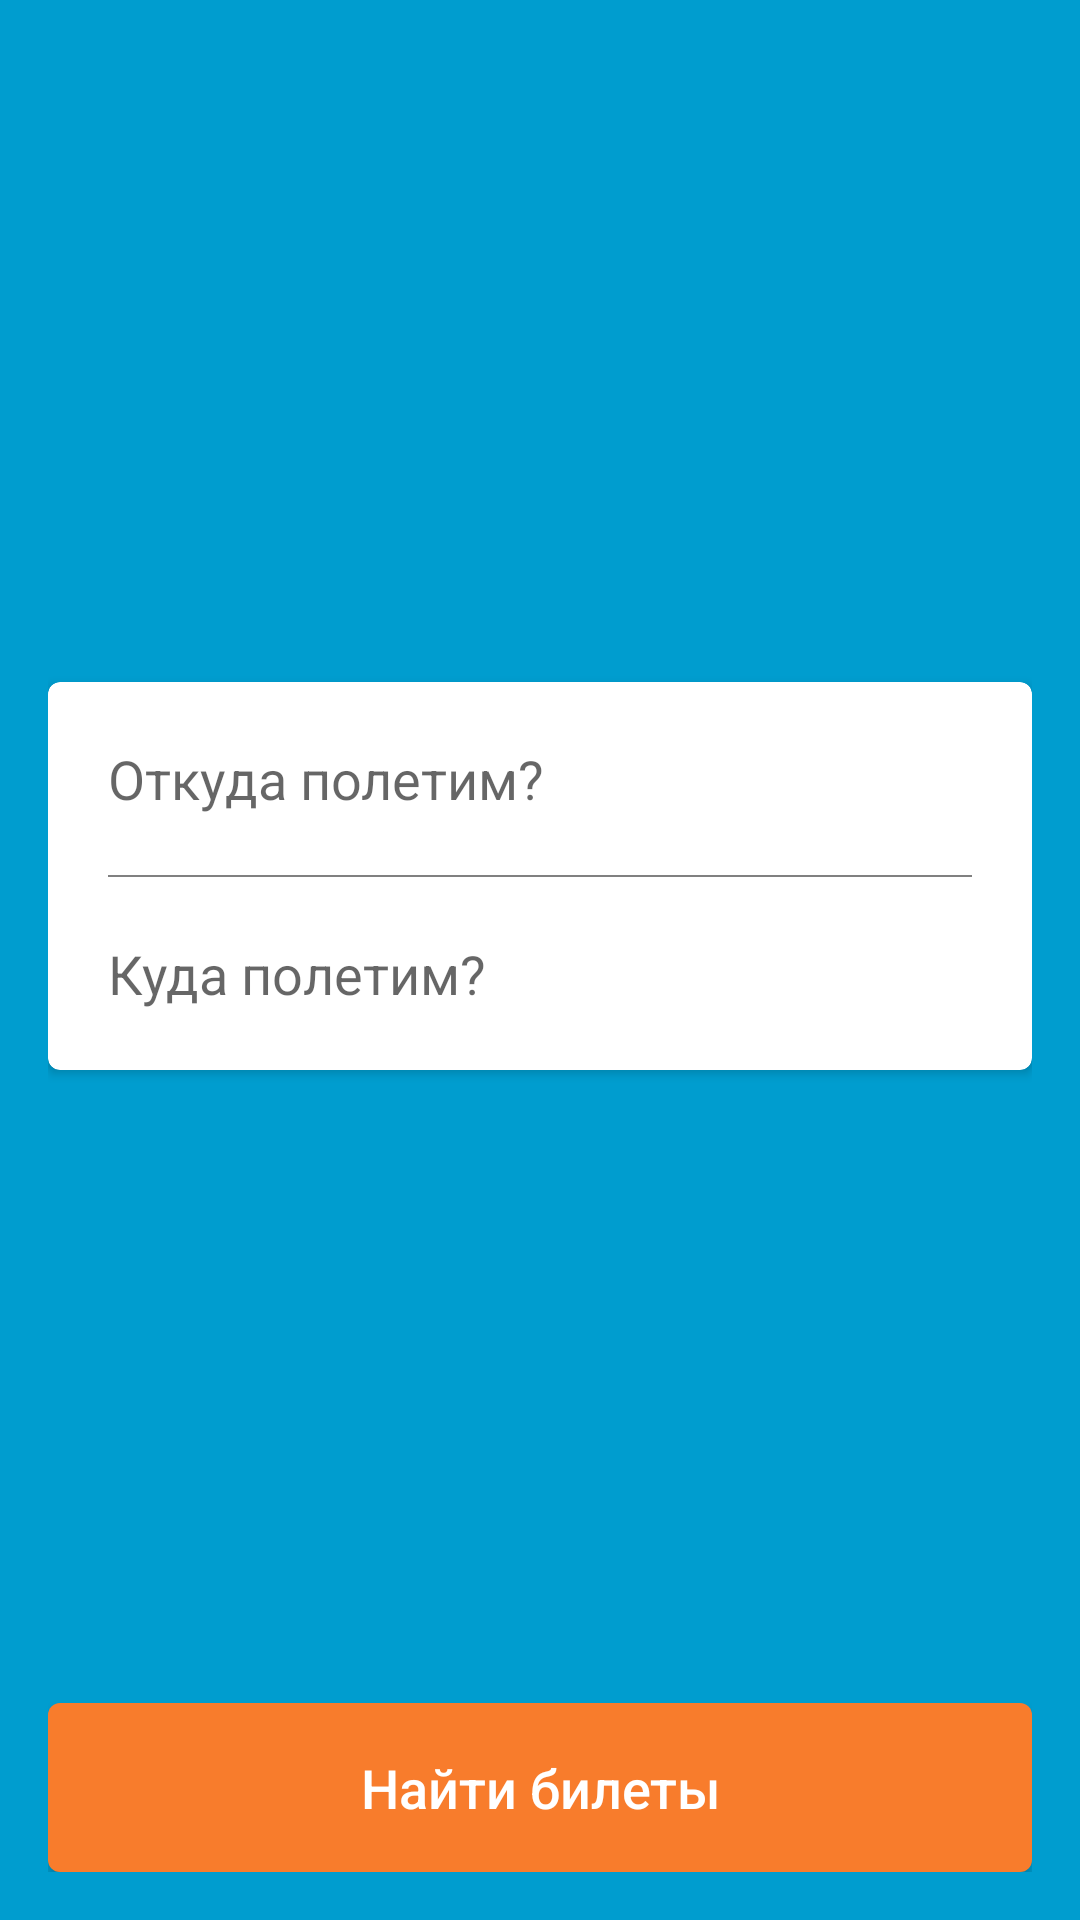

Write the Android layout XML for this screen, with the resource values it uses.
<!-- AndroidManifest.xml: application theme AppTheme -->
<!-- res/layout/fr_flight.xml -->
<?xml version="1.0" encoding="utf-8"?>
<androidx.constraintlayout.widget.ConstraintLayout
        xmlns:android="http://schemas.android.com/apk/res/android"
        xmlns:app="http://schemas.android.com/apk/res-auto"
        android:orientation="vertical"
        android:layout_width="match_parent"
        android:padding="@dimen/margin_padding_normal"
        android:background="@color/aviasalesPrimary"
        android:layout_height="match_parent">

    <androidx.cardview.widget.CardView
            android:layout_gravity="center"
            app:cardCornerRadius="@dimen/card_corner_radius"
            android:layout_width="match_parent"
            android:layout_height="wrap_content"
            app:layout_constraintTop_toTopOf="parent"
            app:layout_constraintStart_toStartOf="parent"
            app:layout_constraintEnd_toEndOf="parent"
            android:id="@+id/cardView"
            app:layout_constraintBottom_toTopOf="@+id/btnSearch">

        <LinearLayout
                android:orientation="vertical"
                android:layout_width="match_parent"
                android:layout_height="wrap_content">

            <androidx.appcompat.widget.AppCompatTextView
                    android:id="@+id/tvDeparturePoint"
                    android:layout_width="match_parent"
                    android:padding="@dimen/margin_padding_xnormal"
                    android:hint="@string/point_of_departure_hint"
                    android:textSize="@dimen/text_size_xxnormal"
                    android:textColor="@color/colorTextBlack"
                    android:layout_height="wrap_content"/>

            <View android:layout_width="match_parent"
                  android:background="@color/colorDividerLight"
                  android:layout_marginStart="@dimen/margin_padding_xnormal"
                  android:layout_marginEnd="@dimen/margin_padding_xnormal"
                  android:layout_height="@dimen/divider_size"/>

            <androidx.appcompat.widget.AppCompatTextView
                    android:id="@+id/tvArrivalPoint"
                    android:layout_width="match_parent"
                    android:padding="@dimen/margin_padding_xnormal"
                    android:textColor="@color/colorTextBlack"
                    android:textSize="@dimen/text_size_xxnormal"
                    android:hint="@string/point_of_arrival_hint"
                    android:layout_height="wrap_content"/>

        </LinearLayout>
    </androidx.cardview.widget.CardView>

    <androidx.appcompat.widget.AppCompatButton
            android:id="@+id/btnSearch"
            android:padding="@dimen/margin_padding_normal"
            android:layout_gravity="bottom"
            android:background="@drawable/btn_rounded"
            android:textAllCaps="false"
            android:textSize="@dimen/text_size_xxnormal"
            android:text="@string/search_flights_btn"
            android:textColor="@color/colorTextWhite"
            android:layout_width="match_parent"
            android:layout_height="wrap_content"
            app:layout_constraintBottom_toBottomOf="parent"
            app:layout_constraintEnd_toEndOf="parent"
            app:layout_constraintStart_toStartOf="parent"
    />

</androidx.constraintlayout.widget.ConstraintLayout>
<!-- resources referenced by this layout -->
<resources>
  <color name="aviasalesPrimary">#FF009DCF</color>
  <color name="colorDividerLight">#808080</color>
  <color name="colorTextBlack">#323643</color>
  <color name="colorTextWhite">#ffffff</color>
  <dimen name="card_corner_radius">4dp</dimen>
  <dimen name="divider_size">0.5dp</dimen>
  <dimen name="margin_padding_normal">16dp</dimen>
  <dimen name="margin_padding_xnormal">20dp</dimen>
  <dimen name="text_size_xxnormal">18sp</dimen>
  <!-- drawable btn_rounded (drawable) -->
  <?xml version="1.0" encoding="utf-8"?>
  <shape xmlns:android="http://schemas.android.com/apk/res/android"
         android:shape="rectangle">
      <corners android:radius="@dimen/btn_corner_radius"/>
      <solid android:color="@color/btn_state"/>
  </shape>
  <string name="point_of_arrival_hint">Куда полетим?</string>
  <string name="point_of_departure_hint">Откуда полетим?</string>
  <string name="search_flights_btn">Найти билеты</string>
  <style name="AppTheme" parent="Theme.AppCompat.Light.DarkActionBar">
          
          <item name="colorPrimary">@color/colorPrimary</item>
          <item name="colorPrimaryDark">@color/colorPrimaryDark</item>
          <item name="colorAccent">@color/colorAccent</item>
      </style>
  <dimen name="btn_corner_radius">4dp</dimen>
  <color name="colorPrimary">@color/aviasalesPrimary</color>
  <color name="colorPrimaryDark">@color/aviasalesPrimaryDark</color>
  <color name="colorAccent">@android:color/black</color>
  <color name="aviasalesPrimaryDark">#007EA5</color>
</resources>
